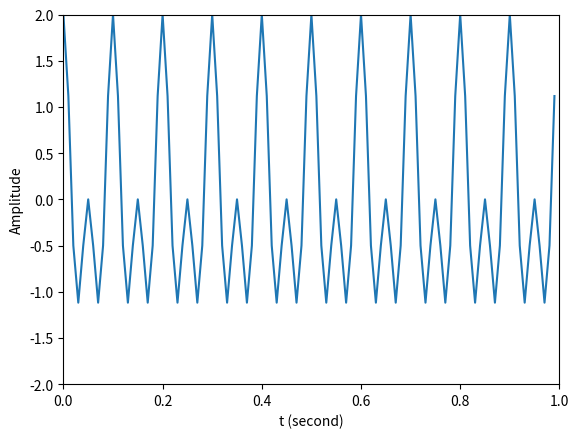
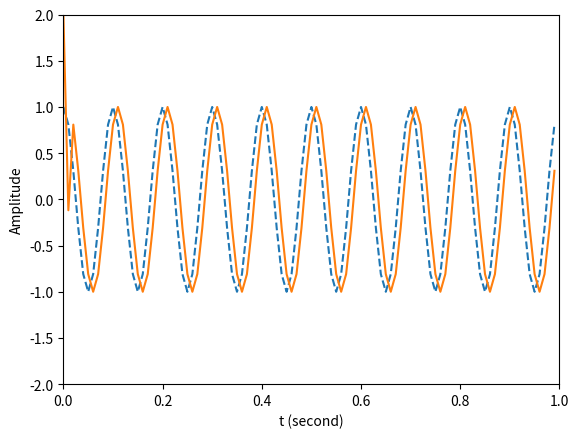

Source code (Python) for these figures, in order:
import numpy as np
import scipy.signal as signal
import matplotlib.pyplot as plt

fs = 100
t = np.linspace( 0, 1, fs, endpoint = False )	# 定義時間陣列
x1 = np.cos( 2 * np.pi * 10 * t )				# 原始訊號
x2 = np.cos( 2 * np.pi * 20 * t )				# 干擾訊號
x = x1 + x2

b = np.array( [ 1, -2 * np.cos( 2 * np.pi * 20 / fs ), 1 ] )	
y = signal.lfilter( b, 1, x )					# FIR濾波

plt.figure( 1 )									# 繪圖
plt.plot( t, x )
plt.xlabel( 't (second)' )
plt.ylabel( 'Amplitude' )
plt.axis( [ 0, 1, -2, 2 ] )

plt.figure( 2 )									
plt.plot( t, x1, '--', t, y, '-' )
plt.xlabel( 't (second)' )
plt.ylabel( 'Amplitude' )
plt.axis( [ 0, 1, -2, 2 ] )

plt.show( )